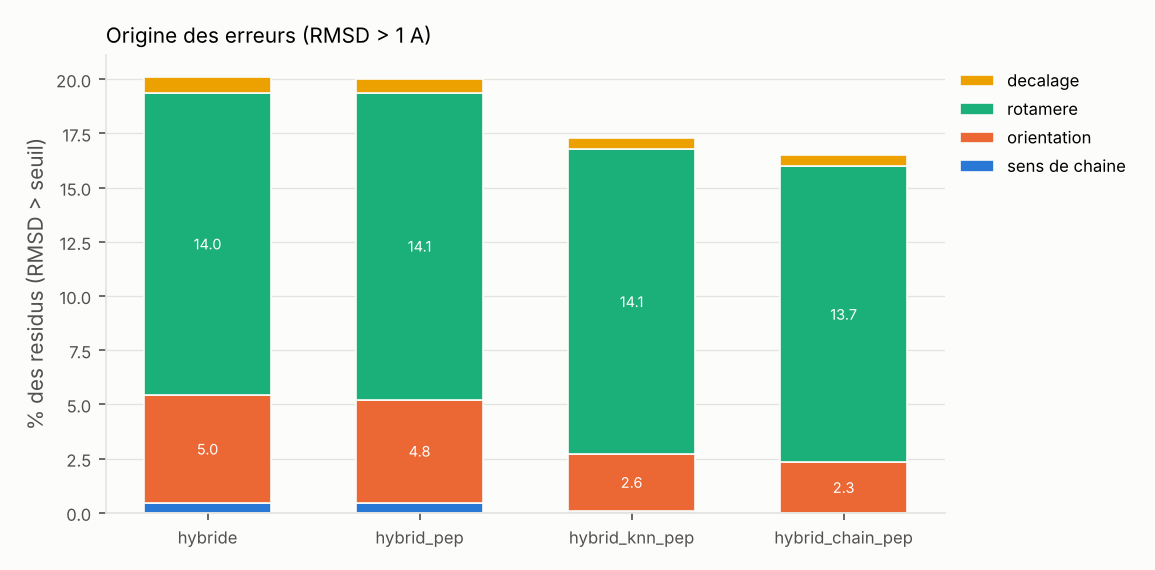

The data file committed next to this chart (first rows):
modele, echecs, part_sens de chaine, part_orientation, part_rotamere, part_decalage, frame_err_deg, sc_local_rmsd, shape_rmsd
hybride, 0.201, 0.004506, 0.04961, 0.1397, 0.007246, 12.7, 0.7208, 0.3167
hybrid_pep, 0.2003, 0.004506, 0.04771, 0.1414, 0.006596, 12.42, 0.7225, 0.3178
hybrid_knn_pep, 0.1729, 0.0009755, 0.02597, 0.1408, 0.005156, 6.477, 0.6501, 0.2901
hybrid_chain_pep, 0.165, 0.0, 0.02323, 0.1366, 0.005203, 6.011, 0.641, 0.2825
